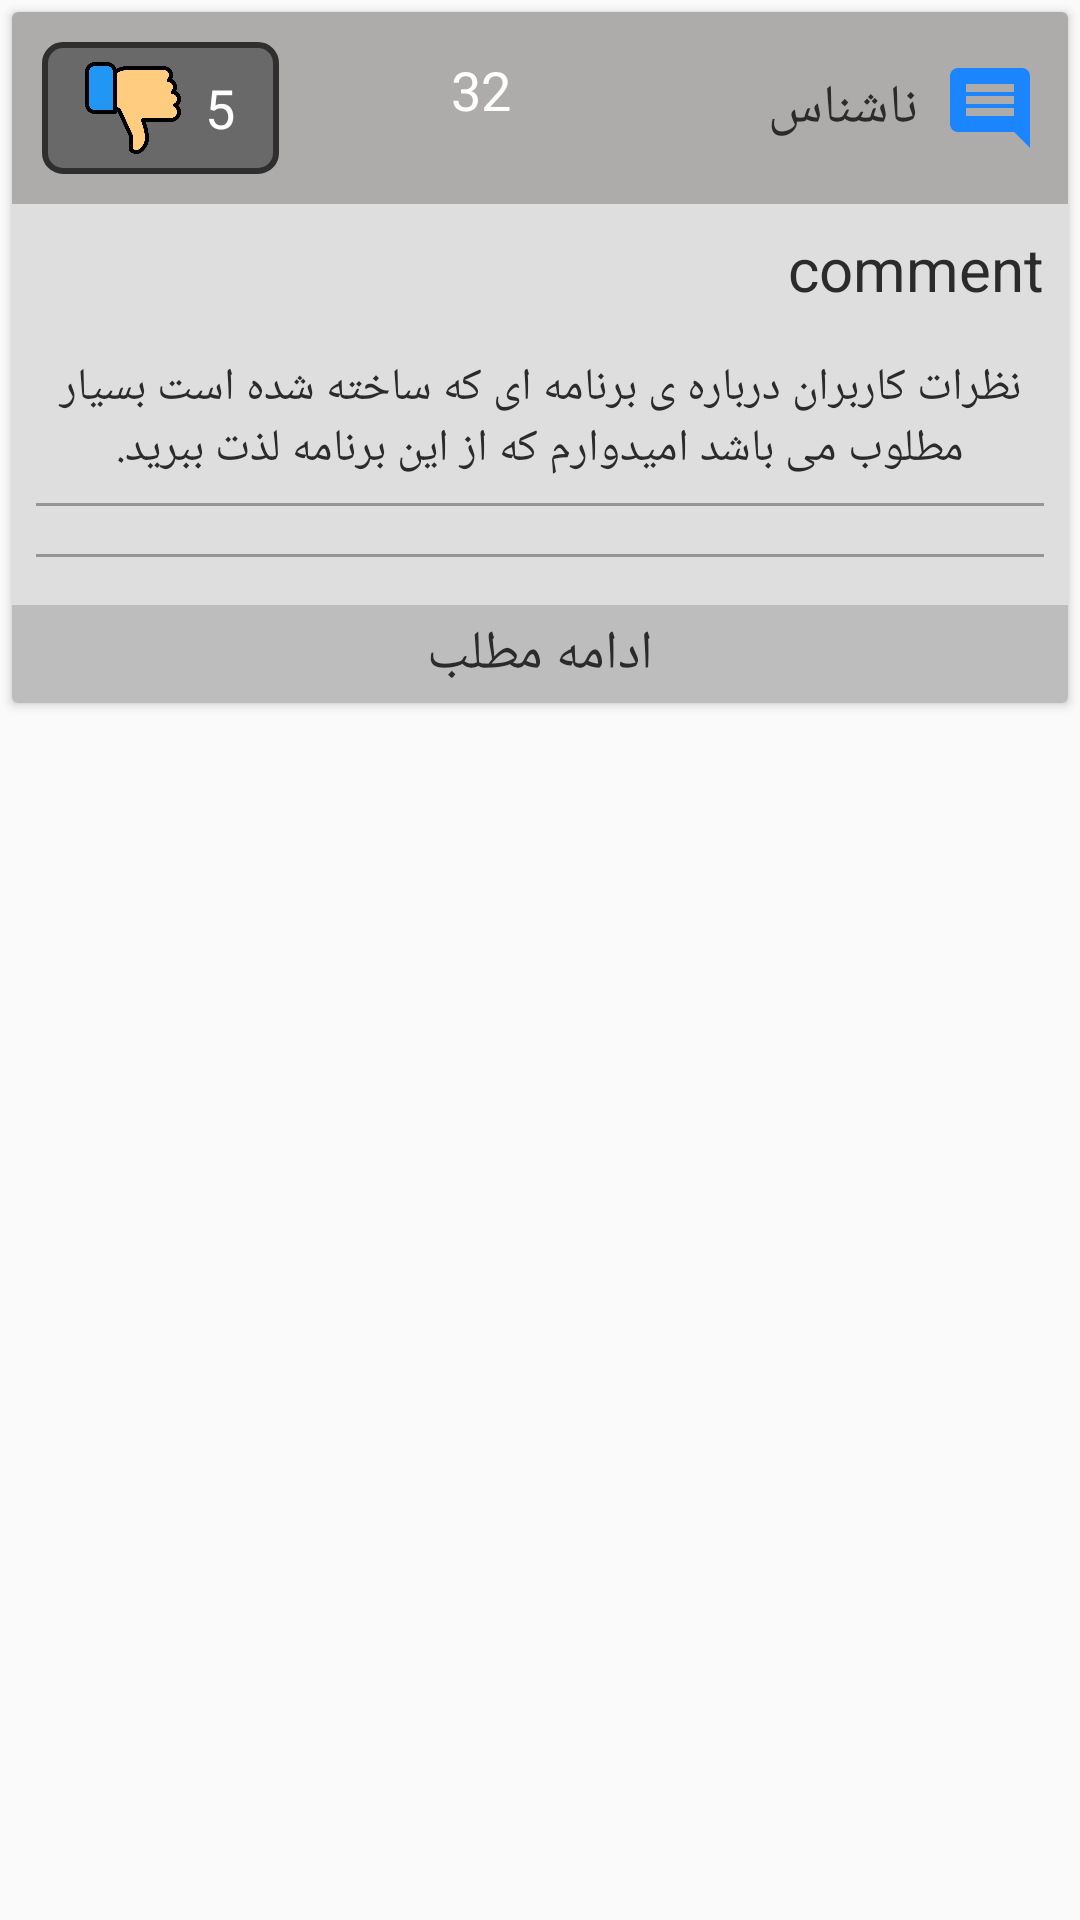

Reconstruct the res/layout file that produces this screen, plus the resources it refers to.
<!-- AndroidManifest.xml: application theme AppTheme -->
<!-- res/layout/custom_comment.xml -->
<?xml version="1.0" encoding="utf-8"?>
<LinearLayout xmlns:android="http://schemas.android.com/apk/res/android"
    android:orientation="vertical" android:layout_width="match_parent"
    android:layout_height="match_parent">


    <androidx.cardview.widget.CardView
        android:layout_width="match_parent"
        android:layout_height="wrap_content"
        android:layout_marginRight="4dp"
        android:layout_marginLeft="4dp"
        android:layout_marginTop="4dp">

        <LinearLayout
            android:layout_width="match_parent"
            android:orientation="vertical"
            android:layout_height="match_parent">

            <LinearLayout
                android:layoutDirection="rtl"
                android:padding="10dp"
                android:orientation="horizontal"
                android:background="#AEABAB"
                android:layout_width="match_parent"
                android:layout_height="wrap_content">

                <LinearLayout
                    android:layout_gravity="center_vertical"
                    android:layout_width="0dp"
                    android:orientation="horizontal"
                    android:layout_weight="0.5"
                    android:layout_height="wrap_content">

                    <ImageView
                        android:layout_width="32dp"
                        android:layout_height="32dp"
                        android:src="@drawable/ic_baseline_comment_24"/>
                    <TextView
                        android:layout_gravity="center_vertical"
                        android:layout_marginRight="8dp"
                        android:textSize="18dp"
                        android:textColor="#2B2B2B"
                        android:id="@+id/txtUser"
                        android:text="ناشناس"
                        android:layout_width="wrap_content"
                        android:layout_height="wrap_content"/>


                </LinearLayout>

                <LinearLayout
                    android:layout_width="0dp"
                    android:layout_weight="0.5"
                    android:layout_height="wrap_content">

                    <LinearLayout
                        android:background="@drawable/likeshape"
                        android:layout_width="0dp"
                        android:gravity="center"
                        android:layout_marginLeft="4dp"
                        android:id="@+id/linearlike"
                        android:layout_weight="0.5"
                        android:layout_height="wrap_content">

                        <TextView
                            android:id="@+id/txtlike"
                            android:layout_gravity="center_vertical"
                            android:layout_width="wrap_content"
                            android:layout_height="wrap_content"
                            android:textColor="#FFFFFF"
                            android:textSize="18dp"
                            android:layout_marginLeft="8dp"
                            android:text="32"/>

                        <ImageView
                            android:layout_gravity="center_vertical"
                            android:id="@+id/imglike"
                            android:layout_width="32dp"
                            android:layout_height="32dp"
                            android:src="@drawable/like"/>

                    </LinearLayout>


                    <LinearLayout
                        android:background="@drawable/dislikeshape"
                        android:layout_width="0dp"
                        android:gravity="center"
                        android:id="@+id/lineardislike"
                        android:layout_marginRight="4dp"
                        android:layout_weight="0.5"
                        android:layout_height="wrap_content">


                        <TextView
                            android:id="@+id/txtdislike"
                            android:layout_gravity="center_vertical"
                            android:layout_width="wrap_content"
                            android:layout_height="wrap_content"
                            android:textColor="#FFFFFF"
                            android:textSize="18dp"
                            android:layout_marginLeft="8dp"
                            android:text="5"/>

                        <ImageView
                            android:id="@+id/imgdislike"
                            android:layout_width="32dp"
                            android:layout_gravity="center_vertical"
                            android:layout_height="32dp"
                            android:src="@drawable/dislike"/>

                    </LinearLayout>

                </LinearLayout>






            </LinearLayout>



            <LinearLayout
                android:layout_width="match_parent"
                android:background="#DFDEDE"
                android:orientation="vertical"
                android:layout_height="wrap_content">

                <TextView
                    android:layout_marginBottom="8dp"
                    android:layout_marginTop="8dp"
                    android:layout_marginRight="8dp"
                    android:text="comment"
                    android:textColor="#2B2B2B"
                    android:layout_gravity="right"
                    android:id="@+id/txtCommentTitle"
                    android:gravity="right"
                    android:textSize="20dp"
                    android:layout_width="match_parent"
                    android:layout_height="wrap_content"/>

                <TextView

                    android:text="@string/comment"
                    android:padding="8dp"
                    android:textSize="15dp"

                    android:layout_gravity="center"
                    android:textColor="#2B2B2B"
                    android:id="@+id/txtCommentContent"
                    android:gravity="center"
                    android:layoutDirection="rtl"
                    android:layout_width="match_parent"
                    android:layout_height="wrap_content"/>






                <ImageView
                    android:layout_width="match_parent"
                    android:layout_height="1dp"
                    android:background="#959595"
                    android:layout_marginRight="8dp"
                    android:layout_marginLeft="8dp"/>

                <LinearLayout
                    android:id="@+id/linearPositive"
                    android:padding="8dp"
                    android:layout_width="match_parent"
                    android:orientation="vertical"
                    android:layout_height="wrap_content">





                </LinearLayout>

                <ImageView
                    android:layout_width="match_parent"
                    android:layout_height="1dp"
                    android:background="#959595"
                    android:layout_marginRight="8dp"
                    android:layout_marginLeft="8dp"/>

                <LinearLayout
                    android:id="@+id/linearPoints"
                    android:orientation="vertical"
                    android:padding="8dp"
                    android:layout_width="match_parent"
                    android:layout_height="wrap_content">



                </LinearLayout>






            </LinearLayout>

            <LinearLayout
                android:background="#BDBDBD"
                android:gravity="center"
                android:layout_width="match_parent"
                android:layout_height="wrap_content">

                <TextView
                    android:layout_width="wrap_content"
                    android:layout_height="wrap_content"
                    android:layout_gravity="center"
                    android:gravity="center"
                    android:text="ادامه مطلب"
                    android:textColor="#2B2B2B"
                    android:textSize="18dp"
                    android:layout_marginBottom="4dp"
                    android:layout_marginTop="4dp"/>
            </LinearLayout>

        </LinearLayout>





    </androidx.cardview.widget.CardView>




</LinearLayout>
<!-- resources referenced by this layout -->
<resources>
  <!-- drawable dislike: png bitmap (drawable, 19260 bytes) -->
  <!-- drawable dislikeshape (drawable) -->
  <?xml version="1.0" encoding="utf-8"?>
  <shape xmlns:android="http://schemas.android.com/apk/res/android">
  
      <solid android:color="#6A6969"/>
      <padding android:bottom="6dp"/>
      <padding android:left="6dp"/>
      <padding android:right="6dp"/>
      <padding android:top="6dp"/>
      <stroke android:color="#2f2f2f" android:width="2dp"/>
      <corners android:radius="6dp"/>
  
  </shape>
  <!-- drawable ic_baseline_comment_24 (drawable) -->
  <vector android:height="24dp" android:tint="#1B85FF"
      android:viewportHeight="24" android:viewportWidth="24"
      android:width="24dp" xmlns:android="http://schemas.android.com/apk/res/android">
      <path android:fillColor="@android:color/white" android:pathData="M21.99,4c0,-1.1 -0.89,-2 -1.99,-2L4,2c-1.1,0 -2,0.9 -2,2v12c0,1.1 0.9,2 2,2h14l4,4 -0.01,-18zM18,14L6,14v-2h12v2zM18,11L6,11L6,9h12v2zM18,8L6,8L6,6h12v2z"/>
  </vector>
  <string name="comment">نظرات کاربران درباره ی برنامه ای که ساخته شده است بسیار مطلوب می باشد امیدوارم که از این برنامه لذت ببرید.</string>
  <style name="AppTheme" parent="Theme.AppCompat.Light.NoActionBar">
      
      <item name="colorPrimary">@color/colorPrimary</item>
      <item name="colorPrimaryDark">@color/colorPrimaryDark</item>
      <item name="colorAccent">@color/colorAccent</item>
    </style>
  <color name="colorPrimary">#2196F3</color>
  <color name="colorPrimaryDark">#0275CF</color>
  <color name="colorAccent">#2196F3</color>
</resources>
